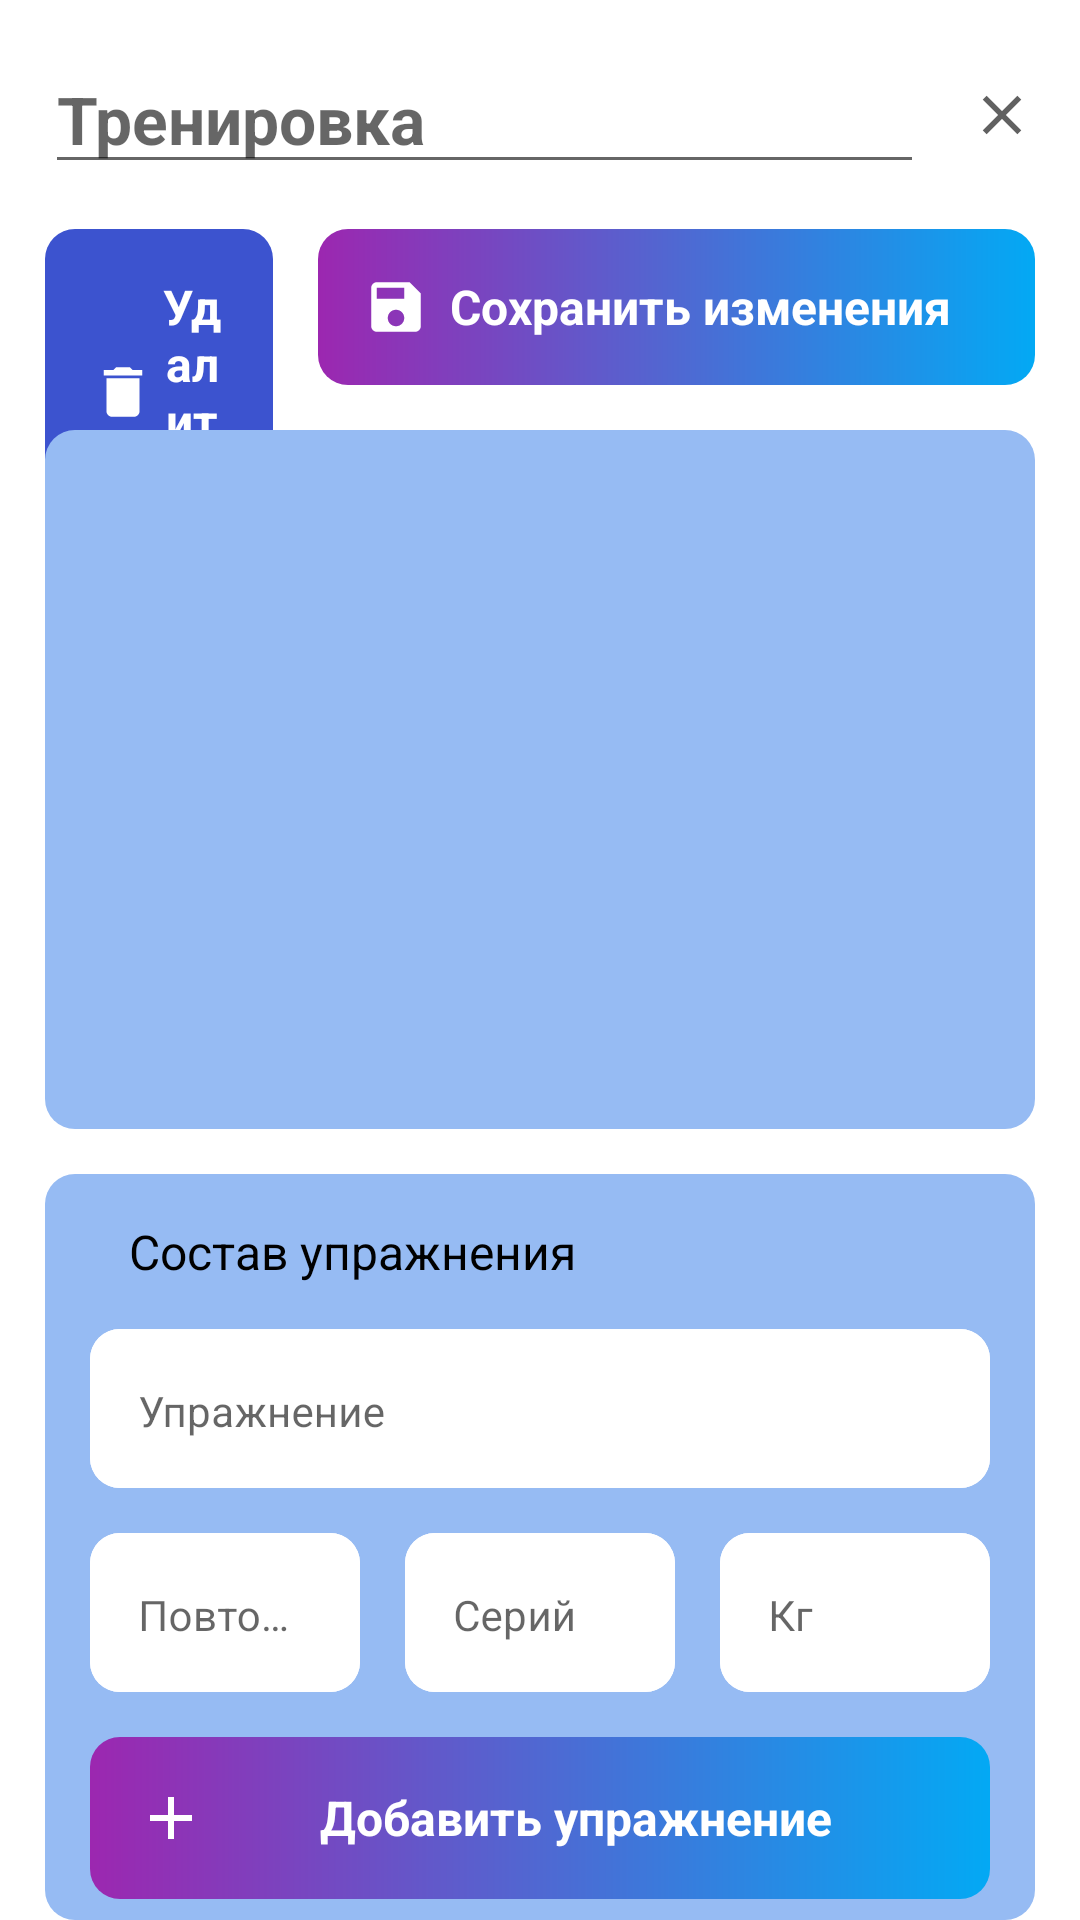

Android layout source for this screen:
<!-- AndroidManifest.xml: application theme Theme.YourFitnessTracker -->
<!-- res/layout/fragment_edit_workout.xml -->
<?xml version="1.0" encoding="utf-8"?>
<androidx.constraintlayout.widget.ConstraintLayout xmlns:android="http://schemas.android.com/apk/res/android"
    xmlns:app="http://schemas.android.com/apk/res-auto"
    android:layout_width="match_parent"
    android:layout_height="match_parent" >

    <EditText
        android:id="@+id/title"
        style="@style/titleText"
        android:layout_width="0dp"
        android:layout_height="wrap_content"
        android:layout_margin="@dimen/marginStandard"
        android:gravity="start"
        android:hint="Тренировка"
        android:inputType="text"
        android:textColor="@color/white"
        app:layout_constraintEnd_toStartOf="@id/close"
        app:layout_constraintStart_toStartOf="parent"
        app:layout_constraintTop_toTopOf="parent" />

    <ImageView
        android:id="@+id/close"
        android:layout_width="@dimen/iconNearTitle"
        android:layout_height="@dimen/iconNearTitle"
        android:layout_margin="@dimen/marginStandard"
        android:src="@drawable/meal_fit_close"
        app:layout_constraintBottom_toBottomOf="@id/title"
        app:layout_constraintEnd_toEndOf="parent"
        app:layout_constraintTop_toTopOf="@id/title"/>

    <TextView
        android:id="@+id/btnDelete"
        style="@style/buttonTextFinish"
        android:layout_width="0dp"
        android:layout_height="wrap_content"
        android:layout_margin="@dimen/marginStandard"
        android:background="@drawable/background"
        android:backgroundTint="@color/close"
        android:gravity="center"
        android:paddingTop="@dimen/marginStandard"
        android:paddingBottom="@dimen/marginStandard"
        android:paddingStart="@dimen/marginStandard"
        android:paddingEnd="@dimen/marginStandard"
        android:text="@string/fitness_meal_delete"
        app:drawableStartCompat="@drawable/meal_fit_delete"
        app:layout_constraintEnd_toStartOf="@id/btnSave"
        app:layout_constraintStart_toStartOf="parent"
        app:layout_constraintTop_toBottomOf="@id/title" />

    <TextView
        android:id="@+id/btnSave"
        style="@style/buttonTextFinish"
        android:layout_width="wrap_content"
        android:layout_height="wrap_content"
        android:layout_marginTop="@dimen/marginStandard"
        android:layout_marginEnd="@dimen/marginStandard"
        android:layout_marginBottom="@dimen/marginStandard"
        android:background="@drawable/background"
        android:gravity="center"
        android:drawablePadding="@dimen/marginSmall"
        android:paddingTop="@dimen/marginStandard"
        android:paddingBottom="@dimen/marginStandard"
        android:paddingStart="@dimen/marginStandard"
        android:paddingEnd="@dimen/marginDoubled"
        android:text="@string/fitness_meal_save_edit"
        app:drawableStartCompat="@drawable/meal_fit_save"
        app:layout_constraintEnd_toEndOf="parent"
        app:layout_constraintStart_toEndOf="@id/btnDelete"
        app:layout_constraintTop_toBottomOf="@id/title" />

    <androidx.recyclerview.widget.RecyclerView
        android:id="@+id/exerciseRecycler"
        android:layout_width="match_parent"
        android:layout_height="0dp"
        android:layout_margin="@dimen/marginStandard"
        android:background="@drawable/background"
        android:backgroundTint="@color/background"
        android:orientation="vertical"
        app:layoutManager="androidx.recyclerview.widget.LinearLayoutManager"
        app:layout_constraintBottom_toTopOf="@id/inputLayout"
        app:layout_constraintEnd_toEndOf="parent"
        app:layout_constraintStart_toStartOf="parent"
        app:layout_constraintTop_toBottomOf="@id/btnSave" />

    <androidx.constraintlayout.widget.ConstraintLayout
        android:id="@+id/inputLayout"
        android:layout_width="match_parent"
        android:layout_height="wrap_content"
        android:layout_marginStart="@dimen/marginStandard"
        android:layout_marginEnd="@dimen/marginStandard"
        android:background="@drawable/btn_top"
        android:backgroundTint="@color/background"
        app:layout_constraintBottom_toBottomOf="parent"
        app:layout_constraintEnd_toEndOf="parent"
        app:layout_constraintStart_toStartOf="parent">

        <TextView
            android:id="@+id/recLabel"
            android:layout_width="wrap_content"
            android:layout_height="wrap_content"
            app:layout_constraintTop_toTopOf="parent"
            app:layout_constraintStart_toStartOf="parent"
            android:layout_marginStart="@dimen/marginDoubled"
            android:layout_marginTop="@dimen/marginStandard"
            android:layout_marginBottom="@dimen/marginStandard"
            android:text="Состав упражнения"
            style="@style/label"
            android:textSize="@dimen/buttonText"
            app:layout_constraintBottom_toTopOf="@id/exerciseNameBox"
            />

        <EditText
            android:id="@+id/recValue"
            android:layout_width="wrap_content"
            android:layout_height="wrap_content"
            app:layout_constraintStart_toEndOf="@id/recLabel"
            app:layout_constraintTop_toTopOf="@id/recLabel"
            app:layout_constraintBottom_toBottomOf="@id/recLabel"
            android:layout_margin="@dimen/marginStandard"
            android:hint="000"
            android:visibility="invisible"
            android:inputType="number" />

        <com.google.android.material.textfield.TextInputLayout
            android:id="@+id/exerciseNameBox"
            android:layout_width="match_parent"
            android:layout_height="wrap_content"
            android:layout_marginStart="@dimen/marginStandard"
            android:layout_marginEnd="@dimen/marginStandard"
            android:layout_marginBottom="@dimen/marginStandard"
            android:background="@drawable/background"
            android:backgroundTint="@color/white"
            app:boxStrokeWidth="0dp"
            app:layout_constraintBottom_toTopOf="@id/repBox"
            app:layout_constraintEnd_toEndOf="parent"
            app:layout_constraintStart_toStartOf="parent"
            app:layout_constraintTop_toBottomOf="@id/recLabel">

            <com.google.android.material.textfield.TextInputEditText
                android:id="@+id/exerciseNameText"
                style="@style/label"
                android:layout_width="match_parent"
                android:layout_height="wrap_content"
                android:background="@drawable/background"
                android:backgroundTint="@color/white"
                android:gravity="start"
                android:hint="@string/fitness_exercise_hint"
                android:inputType="text" />
        </com.google.android.material.textfield.TextInputLayout>

        <com.google.android.material.textfield.TextInputLayout
            android:id="@+id/repBox"
            android:layout_width="0dp"
            android:layout_height="wrap_content"
            android:layout_marginStart="@dimen/marginStandard"
            android:layout_marginBottom="@dimen/marginStandard"
            android:background="@drawable/background"
            android:backgroundTint="@color/white"
            android:gravity="center"
            app:boxStrokeWidth="0dp"
            app:layout_constraintBottom_toTopOf="@id/addBtn"
            app:layout_constraintEnd_toStartOf="@id/serieBox"
            app:layout_constraintStart_toStartOf="parent"
            app:layout_constraintTop_toBottomOf="@id/exerciseNameBox">

            <com.google.android.material.textfield.TextInputEditText
                android:id="@+id/repText"
                style="@style/label"
                android:layout_width="match_parent"
                android:layout_height="wrap_content"
                android:background="@drawable/background"
                android:backgroundTint="@color/white"
                android:gravity="start"
                android:hint="Повторений"
                android:inputType="number" />
        </com.google.android.material.textfield.TextInputLayout>

        <com.google.android.material.textfield.TextInputLayout
            android:id="@+id/serieBox"
            android:layout_width="0dp"
            android:layout_height="wrap_content"
            android:layout_marginStart="@dimen/marginStandard"
            android:background="@drawable/background"
            android:backgroundTint="@color/white"
            android:gravity="center"
            app:boxStrokeWidth="0dp"
            app:layout_constraintBottom_toTopOf="@id/addBtn"
            app:layout_constraintEnd_toStartOf="@id/kgBox"
            app:layout_constraintStart_toEndOf="@id/repBox"
            app:layout_constraintTop_toBottomOf="@id/exerciseNameBox">

            <com.google.android.material.textfield.TextInputEditText
                android:id="@+id/serieText"
                style="@style/label"
                android:layout_width="match_parent"
                android:layout_height="wrap_content"
                android:background="@drawable/background"
                android:backgroundTint="@color/white"
                android:gravity="start"
                android:hint="Серий"
                android:inputType="number" />
        </com.google.android.material.textfield.TextInputLayout>

        <com.google.android.material.textfield.TextInputLayout
            android:id="@+id/kgBox"
            android:layout_width="0dp"
            android:layout_height="wrap_content"
            android:layout_marginStart="@dimen/marginStandard"
            android:layout_marginEnd="@dimen/marginStandard"
            android:background="@drawable/background"
            android:backgroundTint="@color/white"
            app:boxStrokeWidth="0dp"
            app:layout_constraintBottom_toTopOf="@id/addBtn"
            app:layout_constraintEnd_toEndOf="parent"
            app:layout_constraintStart_toEndOf="@id/serieBox"
            app:layout_constraintTop_toBottomOf="@id/exerciseNameBox">

            <com.google.android.material.textfield.TextInputEditText
                android:id="@+id/kgText"
                style="@style/label"
                android:layout_width="match_parent"
                android:layout_height="wrap_content"
                android:background="@drawable/background"
                android:backgroundTint="@color/white"
                android:gravity="start"
                android:hint="Кг"
                android:inputType="number" />
        </com.google.android.material.textfield.TextInputLayout>

        <TextView
            android:id="@+id/addBtn"
            style="@style/buttonTextFinish"
            android:layout_width="0dp"
            android:layout_height="wrap_content"
            android:layout_marginStart="@dimen/marginStandard"
            android:layout_marginTop="@dimen/marginSmall"
            android:layout_marginEnd="@dimen/marginStandard"
            android:layout_marginBottom="@dimen/marginSmall"
            android:background="@drawable/background"
            android:padding="@dimen/marginStandard"
            android:text="Добавить упражнение"
            app:drawableStartCompat="@drawable/icon_add"
            app:layout_constraintBottom_toBottomOf="parent"
            app:layout_constraintEnd_toEndOf="parent"
            app:layout_constraintStart_toStartOf="parent" />

    </androidx.constraintlayout.widget.ConstraintLayout>
</androidx.constraintlayout.widget.ConstraintLayout>
<!-- resources referenced by this layout -->
<resources>
  <color name="background">#96BBF3</color>
  <color name="close">#3C53CF</color>
  <color name="white">#FFFFFFFF</color>
  <dimen name="buttonText">16sp</dimen>
  <dimen name="iconNearTitle">22dp</dimen>
  <dimen name="marginDoubled">28dp</dimen>
  <dimen name="marginSmall">7dp</dimen>
  <dimen name="marginStandard">15dp</dimen>
  <!-- drawable background (drawable) -->
  <?xml version="1.0" encoding="utf-8"?>
  <shape xmlns:android="http://schemas.android.com/apk/res/android"
      android:shape="rectangle" >
  
      <gradient
          android:startColor="#9C27B0"
          android:endColor="#03A9F4">
      </gradient>
  
      <corners android:radius="@dimen/radius" />
  
  </shape>
  <!-- drawable btn_top (drawable) -->
  <?xml version="1.0" encoding="utf-8"?>
  <shape xmlns:android="http://schemas.android.com/apk/res/android"
      android:shape="rectangle" >
  
      <gradient
          android:startColor="#9C27B0"
          android:endColor="#03A9F4">
      </gradient>
  
      <corners
          android:radius="10dp"/>
  
  </shape>
  <!-- drawable icon_add (drawable) -->
  <vector xmlns:android="http://schemas.android.com/apk/res/android"    android:width="24dp"    android:height="24dp"    android:viewportWidth="24"    android:viewportHeight="24">    <path        android:pathData="M19,13H13V19H11V13H5V11H11V5H13V11H19V13Z"        android:fillColor="#ffffff"/></vector>
  <!-- drawable meal_fit_close (drawable) -->
  <vector xmlns:android="http://schemas.android.com/apk/res/android"
      android:width="27dp"
      android:height="27dp"
      android:viewportWidth="27"
      android:viewportHeight="27">
    <path
        android:pathData="M21.375,7.2112L19.7887,5.625L13.5,11.9138L7.2112,5.625L5.625,7.2112L11.9138,13.5L5.625,19.7887L7.2112,21.375L13.5,15.0863L19.7887,21.375L21.375,19.7887L15.0863,13.5L21.375,7.2112Z"
        android:fillColor="#616161"/>
  </vector>
  <!-- drawable meal_fit_delete (drawable) -->
  <vector xmlns:android="http://schemas.android.com/apk/res/android"
      android:width="22dp"
      android:height="22dp"
      android:viewportWidth="22"
      android:viewportHeight="22">
    <path
        android:pathData="M5.5,17.4167C5.5,18.425 6.325,19.25 7.3333,19.25H14.6666C15.675,19.25 16.5,18.425 16.5,17.4167V6.4167H5.5V17.4167ZM17.4166,3.6667H14.2083L13.2916,2.75H8.7083L7.7916,3.6667H4.5833V5.5H17.4166V3.6667Z"
        android:fillColor="#ffffff"/>
  </vector>
  <string name="fitness_exercise_hint">Упражнение</string>
  <string name="fitness_meal_delete">Удалить</string>
  <string name="fitness_meal_save_edit">Сохранить изменения</string>
  <style name="buttonTextFinish">
          <item name="android:textSize">@dimen/buttonText</item>
          <item name="android:textColor">@color/white</item>
          <item name="android:gravity">center</item>
          <item name="android:textStyle">bold</item>
      </style>
  <style name="label">
          <item name="android:textSize">@dimen/label</item>
          <item name="android:textColor">@color/black</item>
          <item name="android:textStyle">normal</item>
          <item name="android:gravity">left</item>
      </style>
  <style name="titleText">
          <item name="android:textSize">@dimen/title</item>
          <item name="android:textColor">@color/main</item>
          <item name="android:textStyle">bold</item>
          <item name="android:gravity">center</item>
      </style>
  <style name="Theme.YourFitnessTracker" parent="Base.Theme.YourFitnessTracker" />
  <dimen name="radius">10dp</dimen>
  <dimen name="label">14sp</dimen>
  <color name="black">#FF000000</color>
  <dimen name="title">22sp</dimen>
  <color name="main">#4F64D5</color>
  <color name="main_statusbar_color">#481051</color>
  <color name="teal_200">#FF03DAC5</color>
  <color name="teal_700">#FF018786</color>
</resources>
